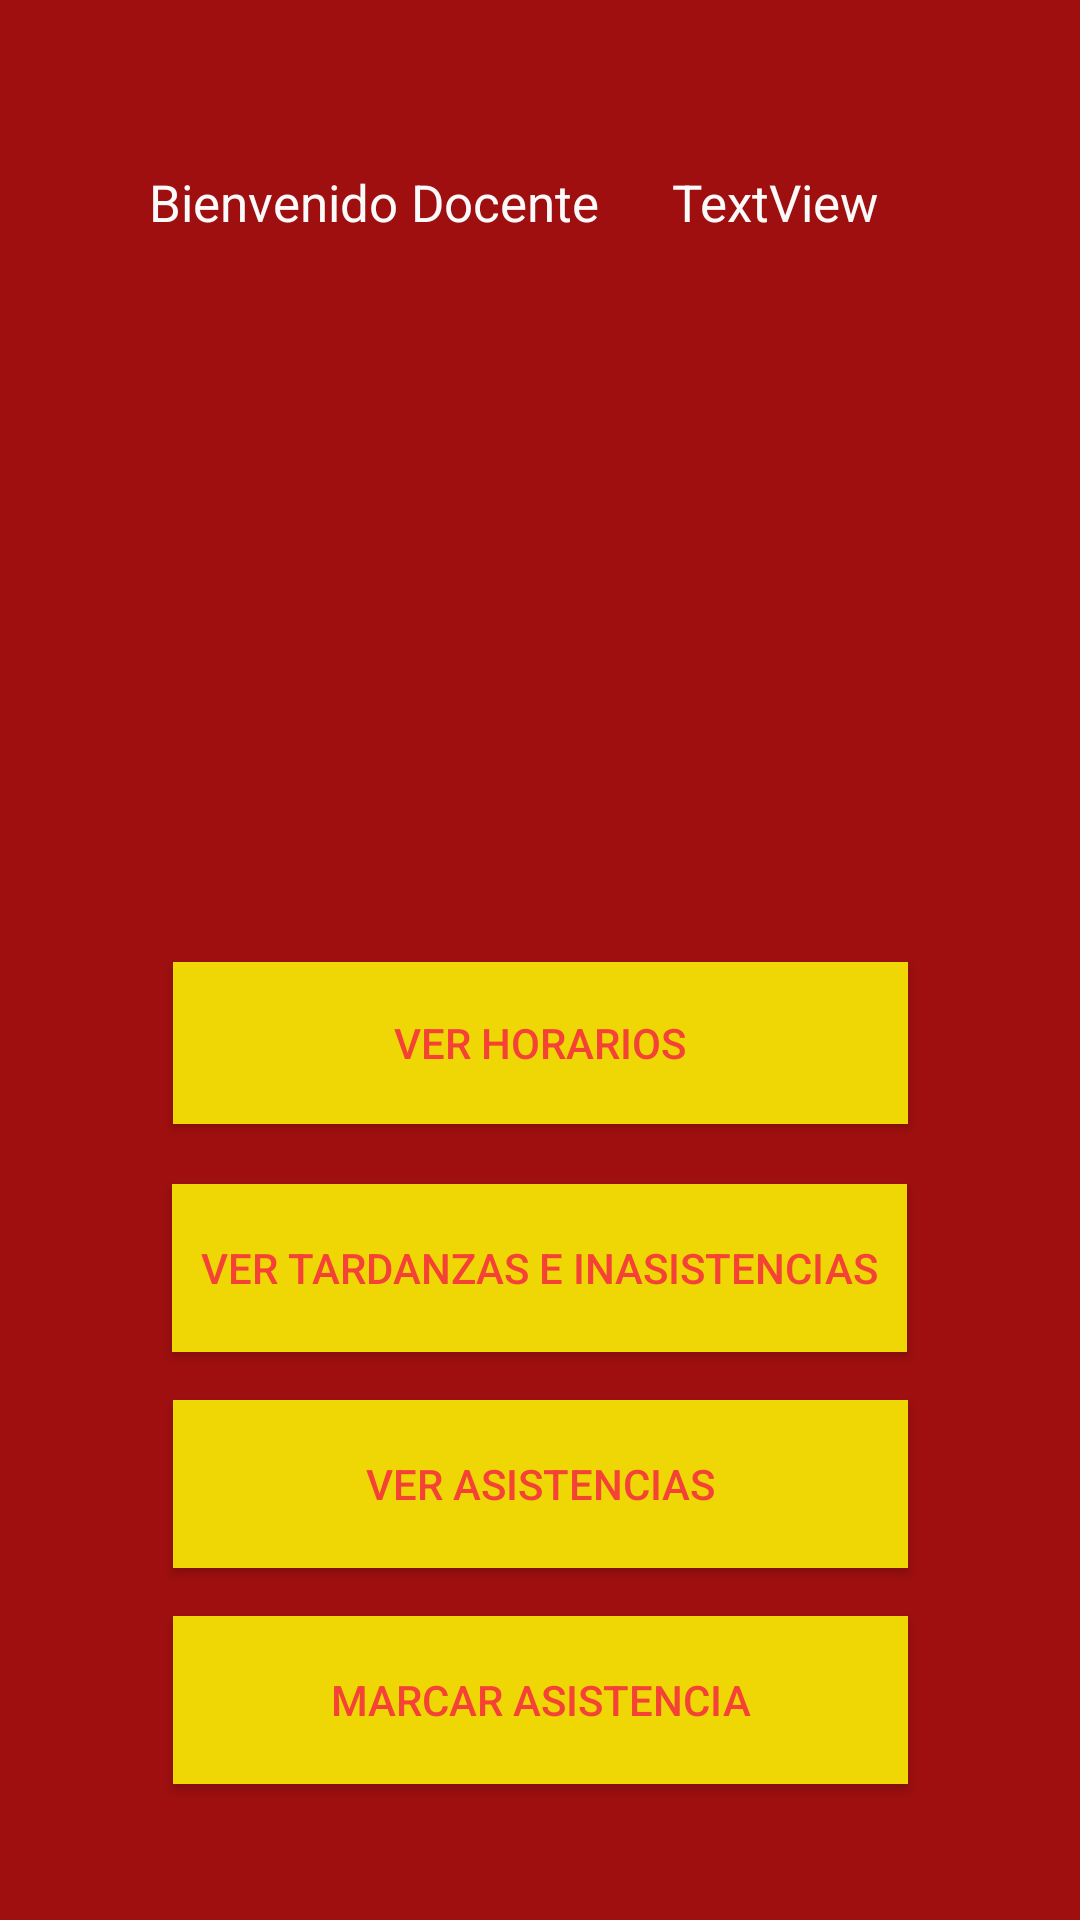

Android layout source for this screen:
<!-- AndroidManifest.xml: application theme Theme.AppCompat.NoActionBar -->
<!-- res/layout/activity_menu.xml -->
<?xml version="1.0" encoding="utf-8"?>
<androidx.constraintlayout.widget.ConstraintLayout xmlns:android="http://schemas.android.com/apk/res/android"
    xmlns:app="http://schemas.android.com/apk/res-auto"
    xmlns:tools="http://schemas.android.com/tools"
    android:layout_width="match_parent"
    android:layout_height="match_parent"
    android:background="#9F0F0F"
    tools:context=".MenuActivity">

    <ImageView
        android:id="@+id/imageView2"
        android:layout_width="185dp"
        android:layout_height="186dp"
        android:layout_marginTop="28dp"
        app:layout_constraintEnd_toEndOf="parent"
        app:layout_constraintStart_toStartOf="parent"
        app:layout_constraintTop_toBottomOf="@+id/textView8"
        app:srcCompat="@drawable/iconopersona" />

    <TextView
        android:id="@+id/textView8"
        android:layout_width="wrap_content"
        android:layout_height="wrap_content"
        android:layout_marginTop="56dp"
        android:text="@string/valSaludo"
        android:textColor="#FAFAFA"
        android:textSize="17sp"
        app:layout_constraintEnd_toEndOf="parent"
        app:layout_constraintHorizontal_bias="0.236"
        app:layout_constraintStart_toStartOf="parent"
        app:layout_constraintTop_toTopOf="parent" />

    <TextView
        android:id="@+id/tvDocente"
        android:layout_width="wrap_content"
        android:layout_height="wrap_content"
        android:layout_marginTop="56dp"
        android:text="TextView"
        android:textColor="#FAFAFA"
        android:textSize="17sp"
        app:layout_constraintEnd_toEndOf="parent"
        app:layout_constraintHorizontal_bias="0.266"
        app:layout_constraintStart_toEndOf="@+id/textView8"
        app:layout_constraintTop_toTopOf="parent" />

    <Button
        android:id="@+id/btnHorarios"
        android:layout_width="245dp"
        android:layout_height="54dp"
        android:layout_marginTop="28dp"
        android:background="#EFD706"
        android:text="@string/valbtnhorarios"
        android:textColor="#F44336"
        app:layout_constraintEnd_toEndOf="parent"
        app:layout_constraintHorizontal_bias="0.501"
        app:layout_constraintStart_toStartOf="parent"
        app:layout_constraintTop_toBottomOf="@+id/imageView2"
        tools:ignore="TextContrastCheck" />

    <Button
        android:id="@+id/btnTardInasis"
        android:layout_width="245sp"
        android:layout_height="56sp"
        android:layout_marginTop="20dp"
        android:background="#EFD706"
        android:text="@string/valbtnTardInasis"
        android:textColor="#F44336"
        app:layout_constraintEnd_toEndOf="parent"
        app:layout_constraintHorizontal_bias="0.498"
        app:layout_constraintStart_toStartOf="parent"
        app:layout_constraintTop_toBottomOf="@+id/btnHorarios"
        tools:ignore="TextContrastCheck" />

    <Button
        android:id="@+id/btnAsistencias"
        android:layout_width="245sp"
        android:layout_height="56sp"
        android:layout_marginTop="16dp"
        android:background="#EFD706"
        android:text="@string/valtxtAsistencias"
        android:textColor="#F44336"
        app:layout_constraintEnd_toEndOf="parent"
        app:layout_constraintStart_toStartOf="parent"
        app:layout_constraintTop_toBottomOf="@+id/btnTardInasis"
        tools:ignore="TextContrastCheck" />

    <Button
        android:id="@+id/btnMarcarAsis"
        android:layout_width="245sp"
        android:layout_height="56sp"
        android:layout_marginTop="16dp"
        android:background="#EFD706"
        android:text="@string/valMarcar"
        android:textColor="#F44336"
        app:layout_constraintEnd_toEndOf="parent"
        app:layout_constraintStart_toStartOf="parent"
        app:layout_constraintTop_toBottomOf="@+id/btnAsistencias"
        tools:ignore="TextContrastCheck" />

    <Button
        android:id="@+id/btnCerrarSesion"
        android:layout_width="132dp"
        android:layout_height="51dp"
        android:layout_marginTop="56dp"
        android:background="#EFD706"
        android:text="@string/valCerrarSesion"
        android:textColor="#F44336"
        app:layout_constraintEnd_toEndOf="parent"
        app:layout_constraintHorizontal_bias="0.057"
        app:layout_constraintStart_toStartOf="parent"
        app:layout_constraintTop_toBottomOf="@+id/btnMarcarAsis"
        tools:ignore="TextContrastCheck" />

</androidx.constraintlayout.widget.ConstraintLayout>
<!-- resources referenced by this layout -->
<resources>
  <string name="valCerrarSesion">Cerrar Sesión</string>
  <string name="valMarcar">Marcar Asistencia</string>
  <string name="valSaludo">Bienvenido Docente</string>
  <string name="valbtnTardInasis">VER TARDANZAS E INASISTENCIAS</string>
  <string name="valbtnhorarios">Ver Horarios</string>
  <string name="valtxtAsistencias">Ver Asistencias</string>
</resources>
